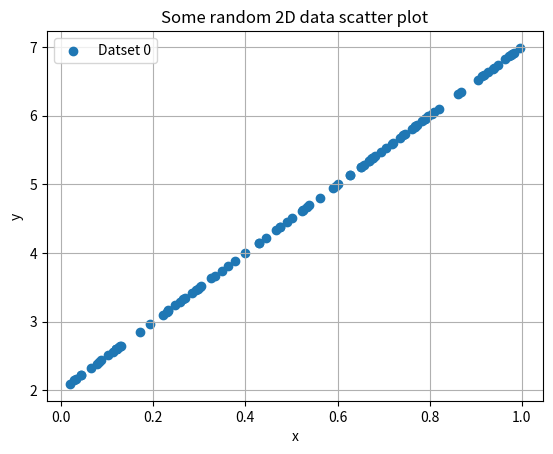

The matplotlib source for this figure: (Note: this script raises an exception after producing the figure.)
''' 
Author: Jan Habscheid
Mail: Jan.habscheid@rwth-aachen.de
'''

# imports
import numpy as np 
import matplotlib.pyplot as plt

# Generate class for datastructure
class Data:
    def __init__(
            self, 
            x_lb:float, x_ub:float, 
            n_points:int, 
            intercept:float, slope:float, noise:float
        ):
        self.x_lb = x_lb
        self.x_ub = x_ub
        self.n_points = n_points 

        self.intercept = intercept
        self.slope = slope
        self.noise = noise

        self.x, self.y = [], []

    def linear_function(self, x:np.array) -> np.array:
        return self.intercept + self.slope * x

    def generate_data(
            self, 
            dist:str='linear'
        ) -> np.array:
        # Generate x data and linear y data
        x = np.random.rand(self.n_points) * (self.x_ub - self.x_lb) + self.x_lb
        y = self.linear_function(x)

        # Add noise
        if dist == 'linear_noise':
            y += np.random.randn(self.n_points) * self.noise

        self.x.append(x)
        self.y.append(y)

    def append_data(
            self, 
            index_1:int, index_2:int
        ):

        # Extract data
        x_1 = self.x[index_1]
        x_2 = self.x[index_2]

        y_1 = self.y[index_1]
        y_2 = self.y[index_2]

        # Append data
        x = np.concatenate((x_1, x_2))
        y = np.concatenate((y_1, y_2))

        self.x.append(x)
        self.y.append(y)

    def scatter(
            self, 
            index:None|int=None,
        ):

        plt.figure()
        plt.title('Some random 2D data scatter plot')
        if index == None:
            for i, (x_, y_) in enumerate(zip(self.x, self.y)):
                plt.scatter(x_, y_, label=f'Datset {i}')
        else:
            plt.scatter(self.x[index], self.y[index], label=f'Datset {index}')
        plt.xlabel('x')
        plt.ylabel('y')
        plt.legend(loc='best')
        plt.grid()
        plt.savefig('data/Assignment_1_Scatter_plot.png')
        plt.savefig('data/Assignment_1_Scatter_plot.pdf')
        plt.show()

    def store_data(
            self, 
            filename:str
        ):
        np.savez(
            filename, 
            x_lb=self.x_lb, x_ub=self.x_ub, 
            n_points=self.n_points,
            intercept=self.intercept, slope=self.slope, 
            noise=self.noise,
            x=self.x, y=self.y
        )

    

if __name__ == '__main__':
    # Parameters
    x_lb = 0
    x_ub = 1
    n_points = 101
    intercept = 2
    slope = 5
    noise = 0.1

    # Initialize the class
    DataClass = Data(
        x_lb=x_lb,
        x_ub=x_ub,
        n_points=n_points,
        intercept=intercept,
        slope=slope,
        noise=noise
    )

    # Generate data (linear and linear with noise)
    DataClass.generate_data(dist='linear')
    DataClass.generate_data(dist='linear_noise')

    # Append data
    DataClass.append_data(0, 1)

    # Scatter plot
    DataClass.scatter(0)
    DataClass.scatter(1)
    DataClass.scatter(2)

    # Scatter plot
    DataClass.scatter()
